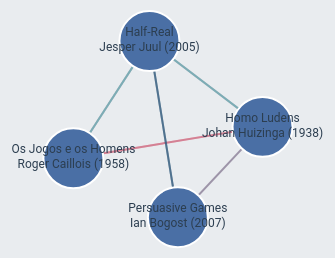
D3 v7 page, settled after 480 driven frames (8 s of simulated time); the page loaded 1 data file(s).


// ── js/main.js
// Funções para o site Game Studies Hub
document.addEventListener('DOMContentLoaded', function() {
    // Adiciona comportamento de scroll suave para links internos
    document.querySelectorAll('a[href^="#"]').forEach(anchor => {
        anchor.addEventListener('click', function (e) {
            e.preventDefault();
            
            const targetId = this.getAttribute('href');
            if (targetId === '#') return;
            
            const targetElement = document.querySelector(targetId);
            if (targetElement) {
                targetElement.scrollIntoView({
                    behavior: 'smooth'
                });
            }
        });
    });

    // Destaca o item de menu ativo com base na página atual
    const currentPage = window.location.pathname.split('/').pop() || 'index.html';
    const navLinks = document.querySelectorAll('nav ul li a');
    
    navLinks.forEach(link => {
        const linkHref = link.getAttribute('href');
        if (linkHref === currentPage || 
            (currentPage === 'index.html' && linkHref === '#') ||
            (linkHref !== '#' && currentPage.includes(linkHref))) {
            link.classList.add('active');
        } else {
            link.classList.remove('active');
        }
    });

    // Animação para cards e elementos ao entrar na viewport
    const animateOnScroll = function() {
        const elements = document.querySelectorAll('.card, .category-item, .journal-item');
        
        elements.forEach(element => {
            const elementPosition = element.getBoundingClientRect().top;
            const windowHeight = window.innerHeight;
            
            if (elementPosition < windowHeight - 100) {
                element.classList.add('visible');
            }
        });
    };

    // Adiciona classe para animação CSS
    document.querySelectorAll('.card, .category-item, .journal-item').forEach(element => {
        element.classList.add('animate-on-scroll');
    });

    // Executa a animação no carregamento e no scroll
    animateOnScroll();
    window.addEventListener('scroll', animateOnScroll);
});

// ── js/mapa.js
// Script para o mapa de relações usando D3.js
document.addEventListener('DOMContentLoaded', function() {
    // Configurações do gráfico
    const width = document.getElementById('graph-container').clientWidth;
    const height = 600;
    
    // Criar o SVG
    const svg = d3.select('#graph-container')
        .append('svg')
        .attr('width', width)
        .attr('height', height)
        .attr('viewBox', [0, 0, width, height])
        .attr('style', 'max-width: 100%; height: auto;');
    
    // Adicionar um grupo para aplicar zoom
    const g = svg.append('g');
    
    // Configurar o zoom
    const zoom = d3.zoom()
        .scaleExtent([0.5, 3])
        .on('zoom', (event) => {
            g.attr('transform', event.transform);
        });
    
    svg.call(zoom);
    
    // Carregar os dados do JSON
    d3.json('/data/mapa_relacoes.json').then(function(data) {
        // Criar um mapa de nós a partir dos dados
        const nodes = data.map(d => ({
            id: d.id,
            titulo: d.titulo,
            autor: d.autor,
            ano: d.ano
        }));
        
        // Criar links a partir das conexões
        let links = [];
        data.forEach(source => {
            if (source.conexoes) {
                source.conexoes.forEach(conexao => {
                    links.push({
                        source: source.id,
                        target: conexao.para,
                        tipo: conexao.tipo,
                        descricao: conexao.descricao
                    });
                });
            }
        });
        
        // Definir cores para os diferentes tipos de conexões
        const colorScale = d3.scaleOrdinal()
            .domain(['influenciou', 'conceitual', 'resposta', 'contemporaneo', 'referencia'])
            .range(['#f67280', '#6c5b7b', '#c06c84', '#355c7d', '#66bfbf']);
        
        // Criar a simulação de força
        const simulation = d3.forceSimulation(nodes)
            .force('link', d3.forceLink(links).id(d => d.id).distance(150))
            .force('charge', d3.forceManyBody().strength(-300))
            .force('center', d3.forceCenter(width / 2, height / 2))
            .force('collision', d3.forceCollide().radius(60));
        
        // Criar os links (linhas)
        const link = g.append('g')
            .attr('class', 'links')
            .selectAll('line')
            .data(links)
            .enter()
            .append('line')
            .attr('class', 'link')
            .attr('stroke', d => colorScale(d.tipo))
            .attr('data-tipo', d => d.tipo);
        
        // Criar os nós (círculos)
        const node = g.append('g')
            .attr('class', 'nodes')
            .selectAll('.node')
            .data(nodes)
            .enter()
            .append('g')
            .attr('class', 'node')
            .attr('id', d => `node-${d.id}`)
            .call(d3.drag()
                .on('start', dragstarted)
                .on('drag', dragged)
                .on('end', dragended));
        
        // Adicionar círculos aos nós
        node.append('circle')
            .attr('r', 30)
            .attr('fill', '#4a6fa5');
        
        // Adicionar texto aos nós (título)
        node.append('text')
            .attr('dy', -5)
            .text(d => d.titulo)
            .attr('text-anchor', 'middle');
        
        // Adicionar texto aos nós (autor e ano)
        node.append('text')
            .attr('dy', 10)
            .text(d => `${d.autor} (${d.ano})`)
            .attr('text-anchor', 'middle')
            .attr('font-size', '10px');
        
        // Adicionar tooltips para os links
        link.append('title')
            .text(d => d.descricao);
        
        // Atualizar posições a cada tick da simulação
        simulation.on('tick', () => {
            link
                .attr('x1', d => d.source.x)
                .attr('y1', d => d.source.y)
                .attr('x2', d => d.target.x)
                .attr('y2', d => d.target.y);
            
            node.attr('transform', d => `translate(${d.x},${d.y})`);
        });
        
        // Funções para o drag and drop
        function dragstarted(event, d) {
            if (!event.active) simulation.alphaTarget(0.3).restart();
            d.fx = d.x;
            d.fy = d.y;
        }
        
        function dragged(event, d) {
            d.fx = event.x;
            d.fy = event.y;
        }
        
        function dragended(event, d) {
            if (!event.active) simulation.alphaTarget(0);
            d.fx = null;
            d.fy = null;
        }
        
        // Implementar filtro por tipo de conexão
        document.getElementById('filter-type').addEventListener('change', function() {
            const selectedType = this.value;
            
            if (selectedType === 'all') {
                link.style('visibility', 'visible');
            } else {
                link.style('visibility', d => d.tipo === selectedType ? 'visible' : 'hidden');
            }
        });
        
        // Implementar destaque ao clicar em um nó
        node.on('click', function(event, d) {
            // Resetar todos os nós e links para o estado normal
            node.select('circle').attr('fill', '#4a6fa5');
            link.attr('stroke-width', 2).attr('stroke-opacity', 0.6);
            
            // Destacar o nó clicado
            d3.select(this).select('circle').attr('fill', '#f67280');
            
            // Destacar links conectados ao nó
            link.each(function(l) {
                if (l.source.id === d.id || l.target.id === d.id) {
                    d3.select(this)
                        .attr('stroke-width', 4)
                        .attr('stroke-opacity', 1);
                }
            });
        });
        
        // Implementar controles de zoom
        document.getElementById('zoom-in').addEventListener('click', function() {
            svg.transition().duration(300).call(zoom.scaleBy, 1.3);
        });
        
        document.getElementById('zoom-out').addEventListener('click', function() {
            svg.transition().duration(300).call(zoom.scaleBy, 0.7);
        });
        
        document.getElementById('reset-view').addEventListener('click', function() {
            svg.transition().duration(300).call(
                zoom.transform,
                d3.zoomIdentity.translate(width / 2, height / 2).scale(1)
            );
        });
    }).catch(function(error) {
        console.error('Erro ao carregar os dados:', error);
        document.getElementById('graph-container').innerHTML = `
            <div style="text-align: center; padding: 2rem;">
                <h3>Erro ao carregar o mapa de relações</h3>
                <p>Não foi possível carregar os dados para o mapa. Por favor, tente novamente mais tarde.</p>
            </div>
        `;
    });
});


### data: data/mapa_relacoes.json
[
 {
  "id": "homo-ludens",
  "titulo": "Homo Ludens",
  "autor": "Johan Huizinga",
  "ano": 1938,
  "conexoes": [
   {
    "para": "jogos-homens",
    "tipo": "influenciou",
    "descricao": "Serviu como base para a teoria de Caillo…"
   },
   {
    "para": "half-real",
    "tipo": "conceitual",
    "descricao": "Conceitos de círculo mágico e regras"
   }
  ]
 },
 {
  "id": "jogos-homens",
  "titulo": "Os Jogos e os Homens",
  "autor": "Roger Caillois",
  "ano": 1958,
  "conexoes": [
   {
    "para": "homo-ludens",
    "tipo": "resposta",
    "descricao": "Expandiu e criticou a teoria de Huizinga"
   },
   {
    "para": "half-real",
    "tipo": "conceitual",
    "descricao": "Classificação de jogos influenciou análi…"
   }
  ]
 },
 {
  "id": "half-real",
  "titulo": "Half-Real",
  "autor": "Jesper Juul",
  "ano": 2005,
  "conexoes": [
   {
    "para": "homo-ludens",
    "tipo": "referencia",
    "descricao": "Utiliza conceitos de Huizinga"
   },
   {
    "para": "jogos-homens",
    "tipo": "referencia",
    "descricao": "Incorpora classificação de Caillois"
   },
   {
    "para": "persuasive-games",
    "tipo": "contemporaneo",
    "descricao": "Abordagens complementares sobre videogam…"
   }
  ]
 },
 {
  "id": "persuasive-games",
  "titulo": "Persuasive Games",
  "autor": "Ian Bogost",
  "ano": 2007,
  "conexoes": [
   {
    "para": "half-real",
    "tipo": "contemporaneo",
    "descricao": "Perspectivas complementares sobre videog…"
   },
   {
    "para": "homo-ludens",
    "tipo": "conceitual",
    "descricao": "Expande noção de jogo para além do entre…"
   }
  ]
 }
]